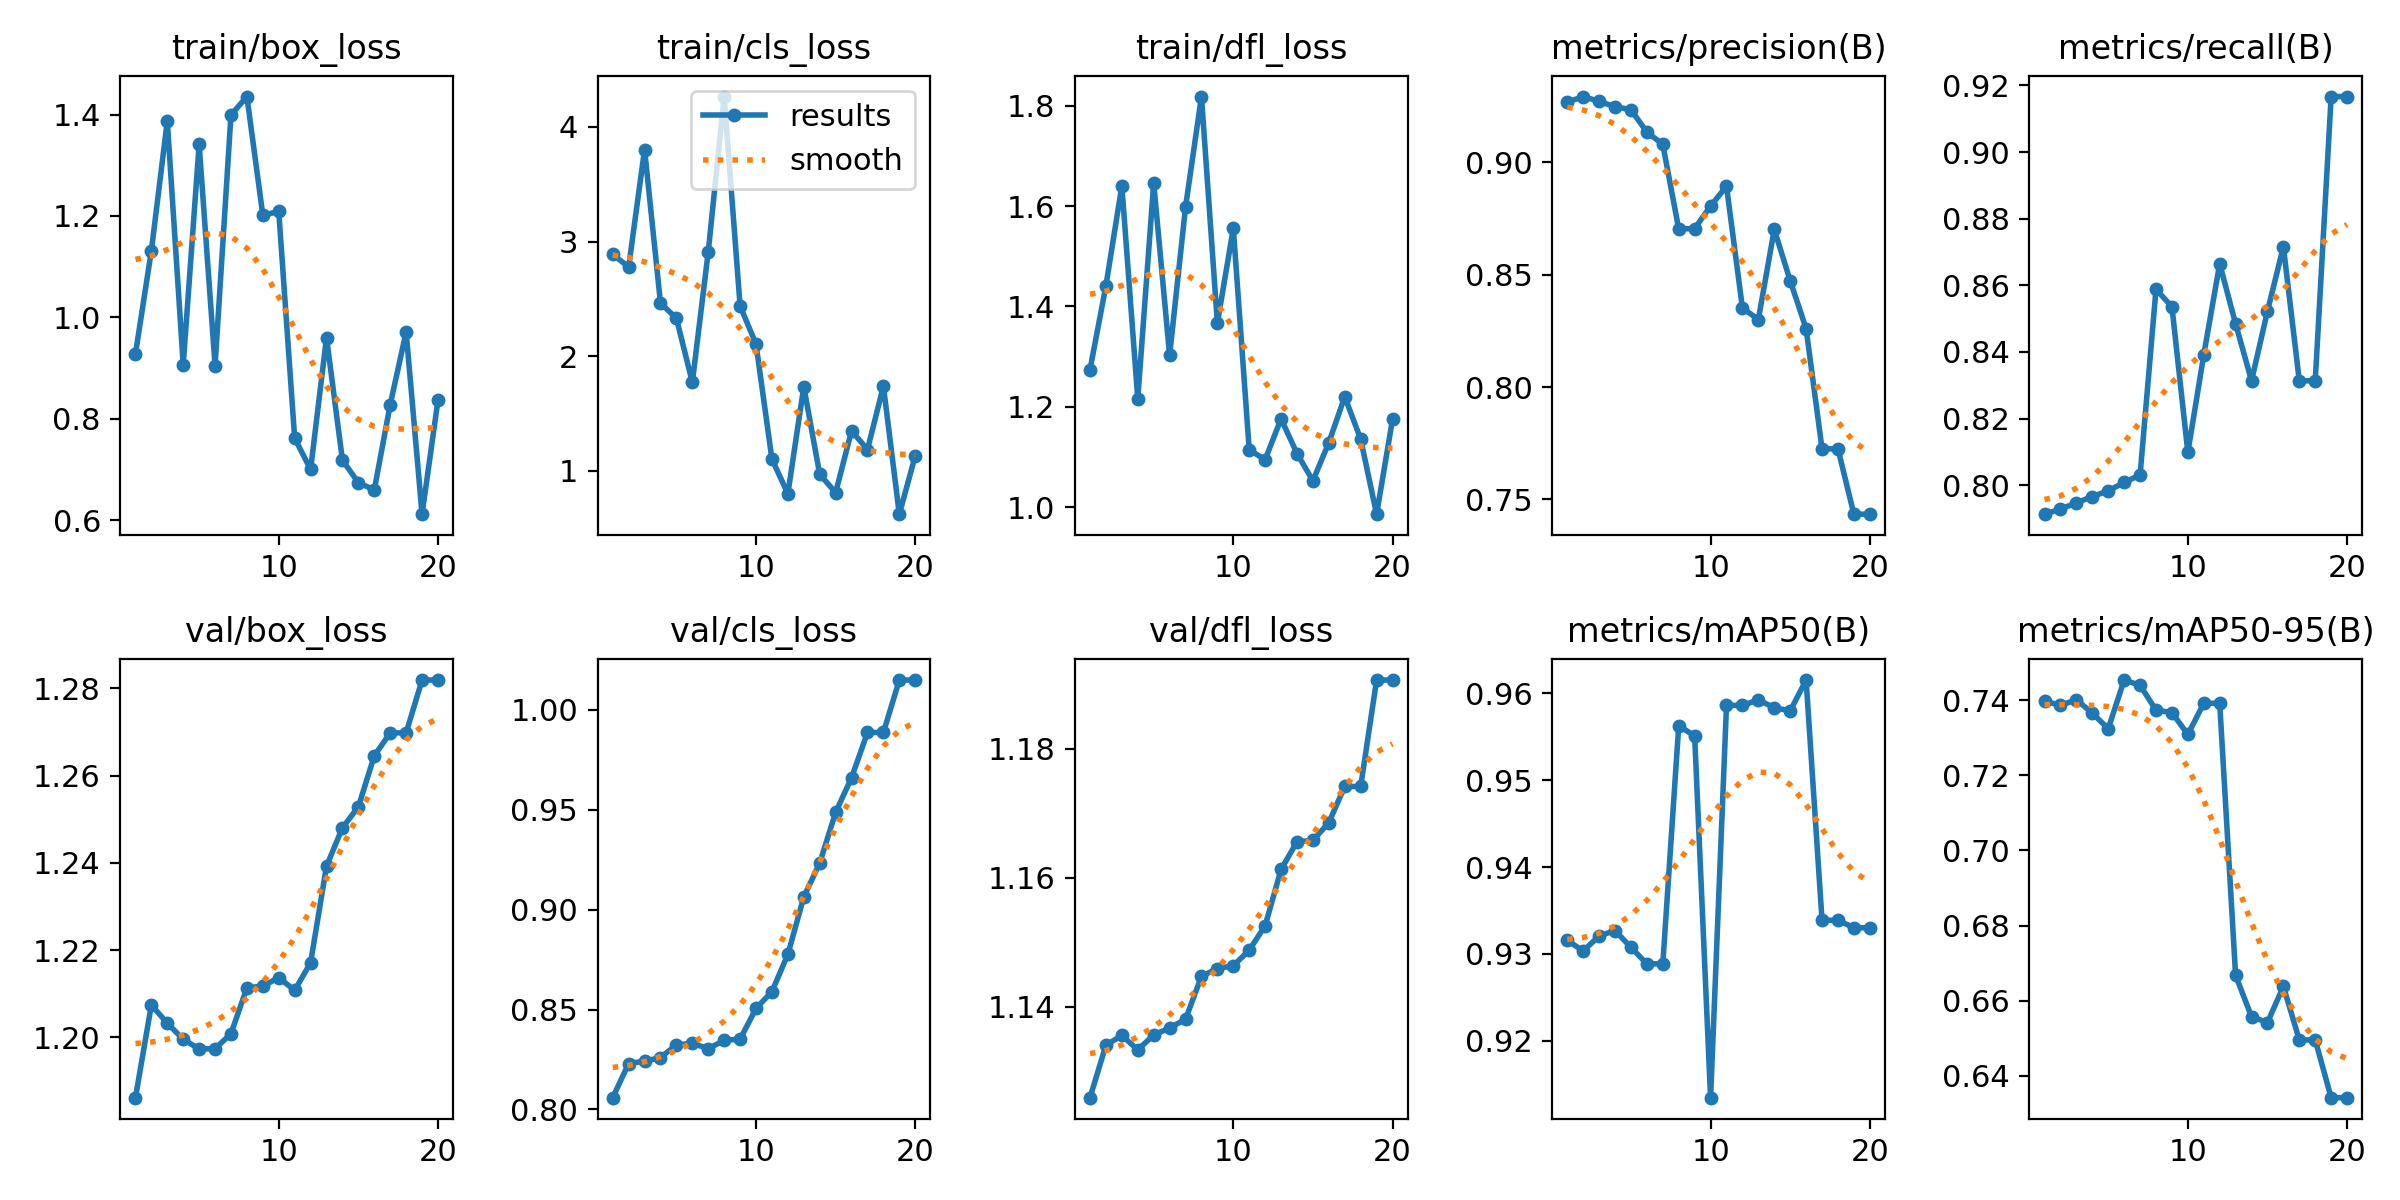

Data behind this chart, as committed beside it:
epoch, time, train/box_loss, train/cls_loss, train/dfl_loss, metrics/precision(B), metrics/recall(B), metrics/mAP50(B), metrics/mAP50-95(B), val/box_loss, val/cls_loss, val/dfl_loss, lr/pg0, lr/pg1, lr/pg2
1, 0.4578, 0.9278, 2.89, 1.274, 0.9268, 0.7913, 0.9316, 0.7398, 1.186, 0.8059, 1.126, 0, 0, 0
2, 0.709, 1.131, 2.777, 1.441, 0.9293, 0.7928, 0.9303, 0.7386, 1.207, 0.823, 1.134, 1.1311e-06, 1.1311e-06, 1.1311e-06
3, 0.9378, 1.387, 3.802, 1.641, 0.9272, 0.7947, 0.9321, 0.7401, 1.203, 0.8241, 1.136, 2.14438e-06, 2.14438e-06, 2.14438e-06
4, 1.187, 0.9066, 2.464, 1.216, 0.9248, 0.7966, 0.9327, 0.7365, 1.2, 0.826, 1.133, 3.03986e-06, 3.03986e-06, 3.03986e-06
5, 1.547, 1.341, 2.331, 1.646, 0.9235, 0.7983, 0.9307, 0.7324, 1.197, 0.8323, 1.136, 3.81752e-06, 3.81752e-06, 3.81752e-06
6, 1.95, 0.9048, 1.773, 1.302, 0.9135, 0.8008, 0.9288, 0.7454, 1.197, 0.8331, 1.137, 4.47737e-06, 4.47737e-06, 4.47737e-06
7, 2.462, 1.399, 2.912, 1.598, 0.908, 0.8031, 0.9288, 0.744, 1.201, 0.8304, 1.138, 5.01942e-06, 5.01942e-06, 5.01942e-06
8, 2.826, 1.436, 4.265, 1.819, 0.8704, 0.8588, 0.9563, 0.7373, 1.211, 0.8346, 1.145, 5.44365e-06, 5.44365e-06, 5.44365e-06
9, 3.21, 1.201, 2.439, 1.367, 0.8706, 0.8536, 0.9551, 0.7367, 1.212, 0.8351, 1.146, 5.75008e-06, 5.75008e-06, 5.75008e-06
10, 3.573, 1.209, 2.105, 1.556, 0.8806, 0.8098, 0.9134, 0.7309, 1.214, 0.8505, 1.146, 5.9387e-06, 5.9387e-06, 5.9387e-06
11, 5.567, 0.7615, 1.102, 1.114, 0.8894, 0.8391, 0.9586, 0.7392, 1.211, 0.859, 1.149, 6.0095e-06, 6.0095e-06, 6.0095e-06
12, 5.991, 0.7, 0.8004, 1.095, 0.8352, 0.8665, 0.9586, 0.7392, 1.217, 0.8776, 1.153, 5.9625e-06, 5.9625e-06, 5.9625e-06
13, 6.409, 0.9599, 1.735, 1.176, 0.83, 0.8484, 0.9593, 0.6667, 1.239, 0.9063, 1.161, 5.79768e-06, 5.79768e-06, 5.79768e-06
14, 6.825, 0.7182, 0.9701, 1.107, 0.8701, 0.8314, 0.9584, 0.6557, 1.248, 0.9233, 1.166, 5.51505e-06, 5.51505e-06, 5.51505e-06
15, 7.208, 0.6739, 0.8106, 1.052, 0.8474, 0.8522, 0.958, 0.6542, 1.253, 0.9487, 1.166, 5.11462e-06, 5.11462e-06, 5.11462e-06
16, 7.602, 0.6595, 1.349, 1.129, 0.826, 0.8716, 0.9616, 0.6638, 1.265, 0.966, 1.169, 4.59638e-06, 4.59638e-06, 4.59638e-06
17, 7.99, 0.8278, 1.186, 1.22, 0.7725, 0.8313, 0.9339, 0.6495, 1.27, 0.9886, 1.174, 3.96032e-06, 3.96032e-06, 3.96032e-06
18, 8.355, 0.9713, 1.739, 1.135, 0.7725, 0.8313, 0.9339, 0.6495, 1.27, 0.9886, 1.174, 3.20646e-06, 3.20646e-06, 3.20646e-06
19, 8.739, 0.6117, 0.6224, 0.9858, 0.7434, 0.9167, 0.933, 0.6342, 1.282, 1.015, 1.191, 2.33478e-06, 2.33478e-06, 2.33478e-06
20, 9.22, 0.8365, 1.132, 1.175, 0.7434, 0.9167, 0.933, 0.6342, 1.282, 1.015, 1.191, 1.3453e-06, 1.3453e-06, 1.3453e-06
